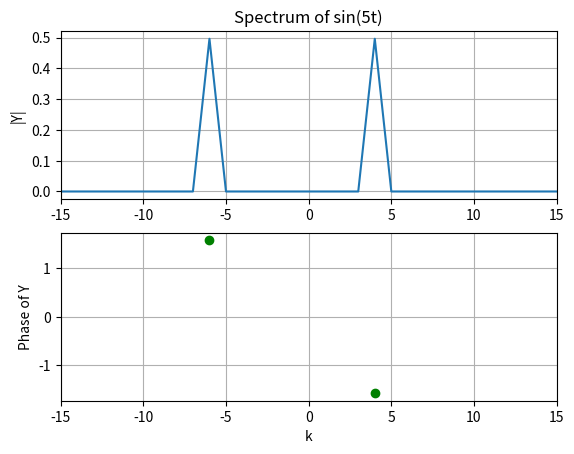
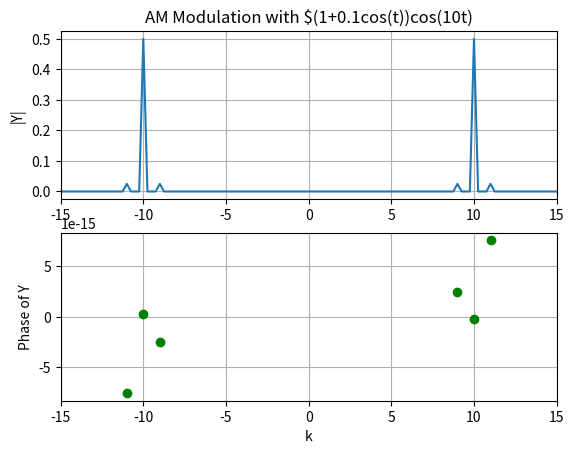
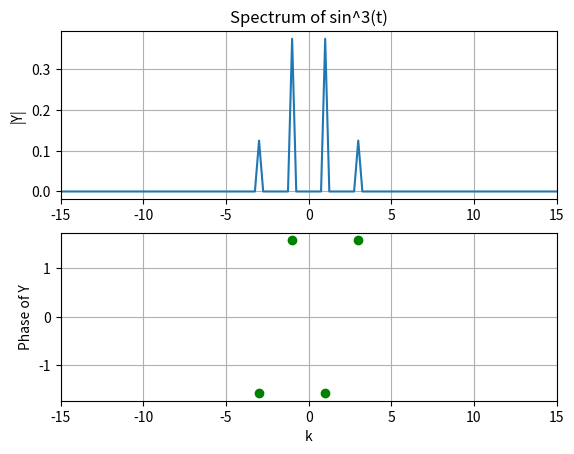
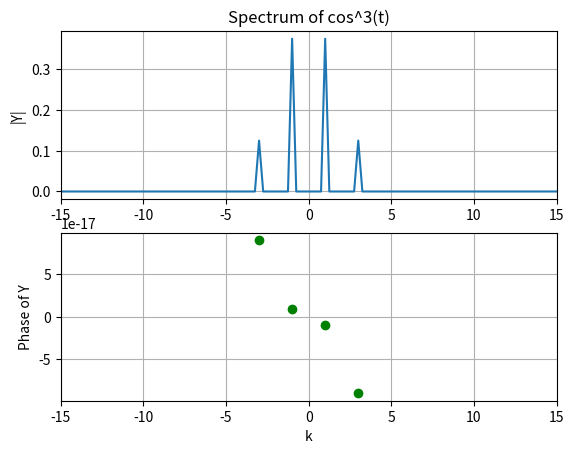
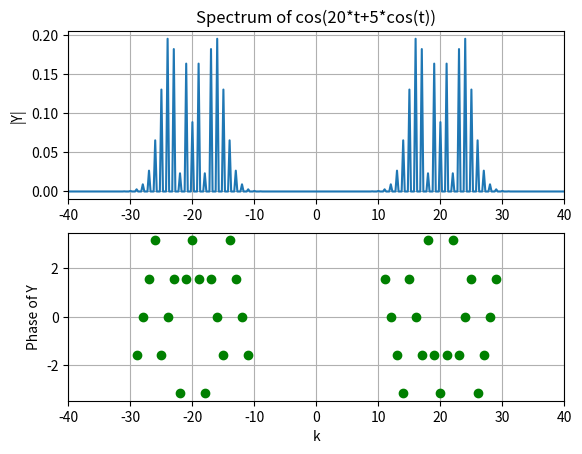
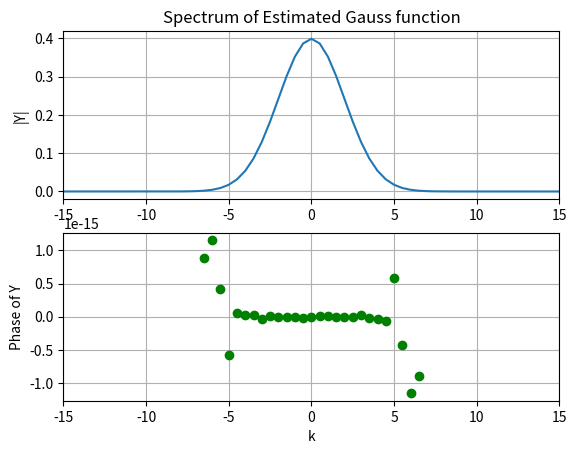
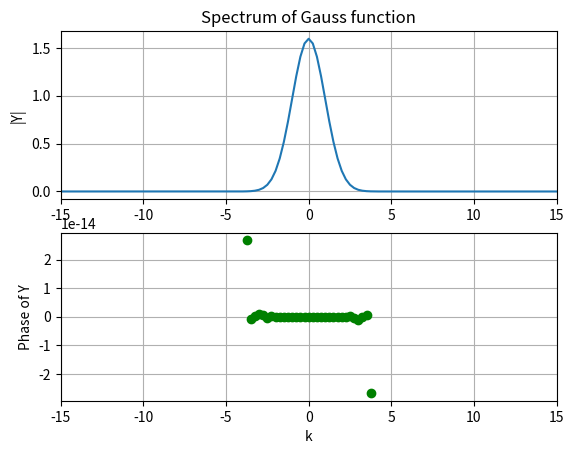
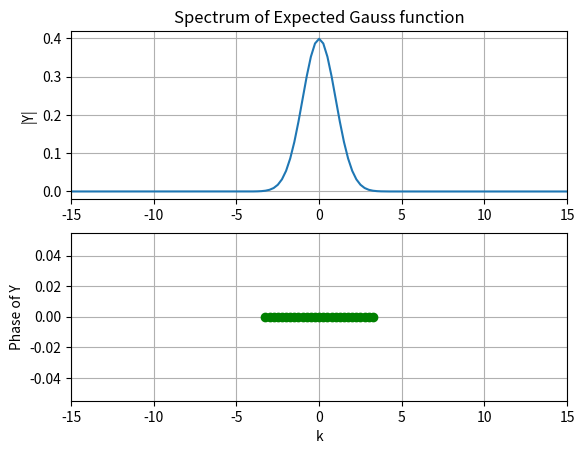

These charts were generated, in order, by the following Python code:

''' ____________________________
   
       ASSIGNMENT 8 [EE2703]
          EE19B033
        KORRA SRIKANTH
      ___________________
'''
      
# Importing necessary libraries
import numpy as np
import scipy.fftpack as fft
import matplotlib.pyplot as plt

# Global Variable
PI = np.pi

# Plotting Spectrum
def plots(w,Y,xlim,title,xlabel,ylabel1,ylabel2,presentfreq):
    plt.figure()
    plt.subplot(2,1,1)                            
    plt.plot(w,abs(Y))
    plt.title(title)                                      
    plt.ylabel(ylabel1)                         
    plt.xlim([-xlim,xlim])                        
    plt.grid()   
                                       
    plt.subplot(2,1,2)                            
    PM=np.where(abs(Y)>presentfreq)                    
    plt.plot(w[PM],np.angle(Y[PM]),'go')
    plt.xlim([-xlim,xlim])                        
    plt.xlabel(xlabel)                           
    plt.ylabel(ylabel2)                          
    plt.grid()                                  
    plt.show() 
        
                             
# Spectrum of sin(5t)
x = np.linspace(0, 2*PI, 128);x = x[:-1]
w = np.linspace(-64, 63, 128);w = w[:-1]
f1=np.sin(5*x)
F1= fft.fftshift(fft.fft(f1))/128.0
plots(w,F1,15,'Spectrum of sin(5t)',"k","|Y|","Phase of Y",1e-3)


# AM Modulation with (1 + 0.1cos(t))cos(10t)
x = np.linspace(-4*PI, 4*PI, 513);x = x[:-1]
w = np.linspace(-64, 64, 513);w = w[:-1]
f2 = (1+0.1*np.cos(x))*np.cos(10*x)
F2 = fft.fftshift(fft.fft(f2))/512.0
plots(w,F2,15,"AM Modulation with $(1+0.1cos(t))cos(10t)","k","|Y|","Phase of Y",1e-3)


# Spectrum of sin^3(t)
x = np.linspace(-4*PI, 4*PI, 513);x = x[:-1]
w = np.linspace(-64, 64, 513);w = w[:-1]
f3 = (np.sin(x))**3
F3 = fft.fftshift(fft.fft(f3))/512.0
plots(w,F3,15,"Spectrum of sin^3(t)","k","|Y|","Phase of Y",1e-3)

# Spectrum of cos^3(t)
x = np.linspace(-4*PI, 4*PI, 513);x = x[:-1]
w = np.linspace(-64, 64, 513);w = w[:-1]
f4 = (np.cos(x))**3
F4 = fft.fftshift(fft.fft(f4))/512.0
plots(w,F4,15,"Spectrum of cos^3(t)","k","|Y|","Phase of Y",1e-3)


# Spectrum of cos(20t + 5cos(t))
x = np.linspace(-4*PI, 4*PI, 513);x = x[:-1]
w = np.linspace(-64, 64, 513);w = w[:-1]
f5 = np.cos(20*x + 5*np.cos(x))
F5 = fft.fftshift(fft.fft(f5))/512.0
plots(w,F5,40,"Spectrum of cos(20*t+5*cos(t))","k","|Y|","Phase of Y",1e-3)


# Spectrum of Gaussian
# Phase and Magnitude of estimated Gaussian Spectrum
t = np.linspace(-4*PI, 4*PI, 257);t = t[:-1]
w = np.linspace(-64, 64, 257);w = w[:-1]
f6 = np.exp(-(t**2)/2)
F6 = fft.fftshift(fft.fft(fft.ifftshift(f6)))*8/512.0
plots(w,F6,15,"Spectrum of Estimated Gauss function","k","|Y|","Phase of Y",1e-3)

t = np.linspace(-4*PI, 4*PI, 513);t = t[:-1]
w = np.linspace(-64, 64, 513);w = w[:-1]
f6 = np.exp(-(t**2)/2)
F6 = fft.fftshift(fft.fft(fft.ifftshift(f6)))*4/128.0
plots(w,F6,15,"Spectrum of Gauss function","k","|Y|","Phase of Y",1e-3)

#expected gaussians
t = np.linspace(-4*PI, 4*PI, 513);t = t[:-1]
w = np.linspace(-64, 64, 513);w = w[:-1]
trueY = np.exp(-(w**2)/2)/np.sqrt(2*PI)
plots(w,trueY,15,"Spectrum of Expected Gauss function","k","|Y|","Phase of Y",1e-3)

print ("The maximum error between the expected and calculated gaussians are ", max(np.absolute(trueY  - F6)))




